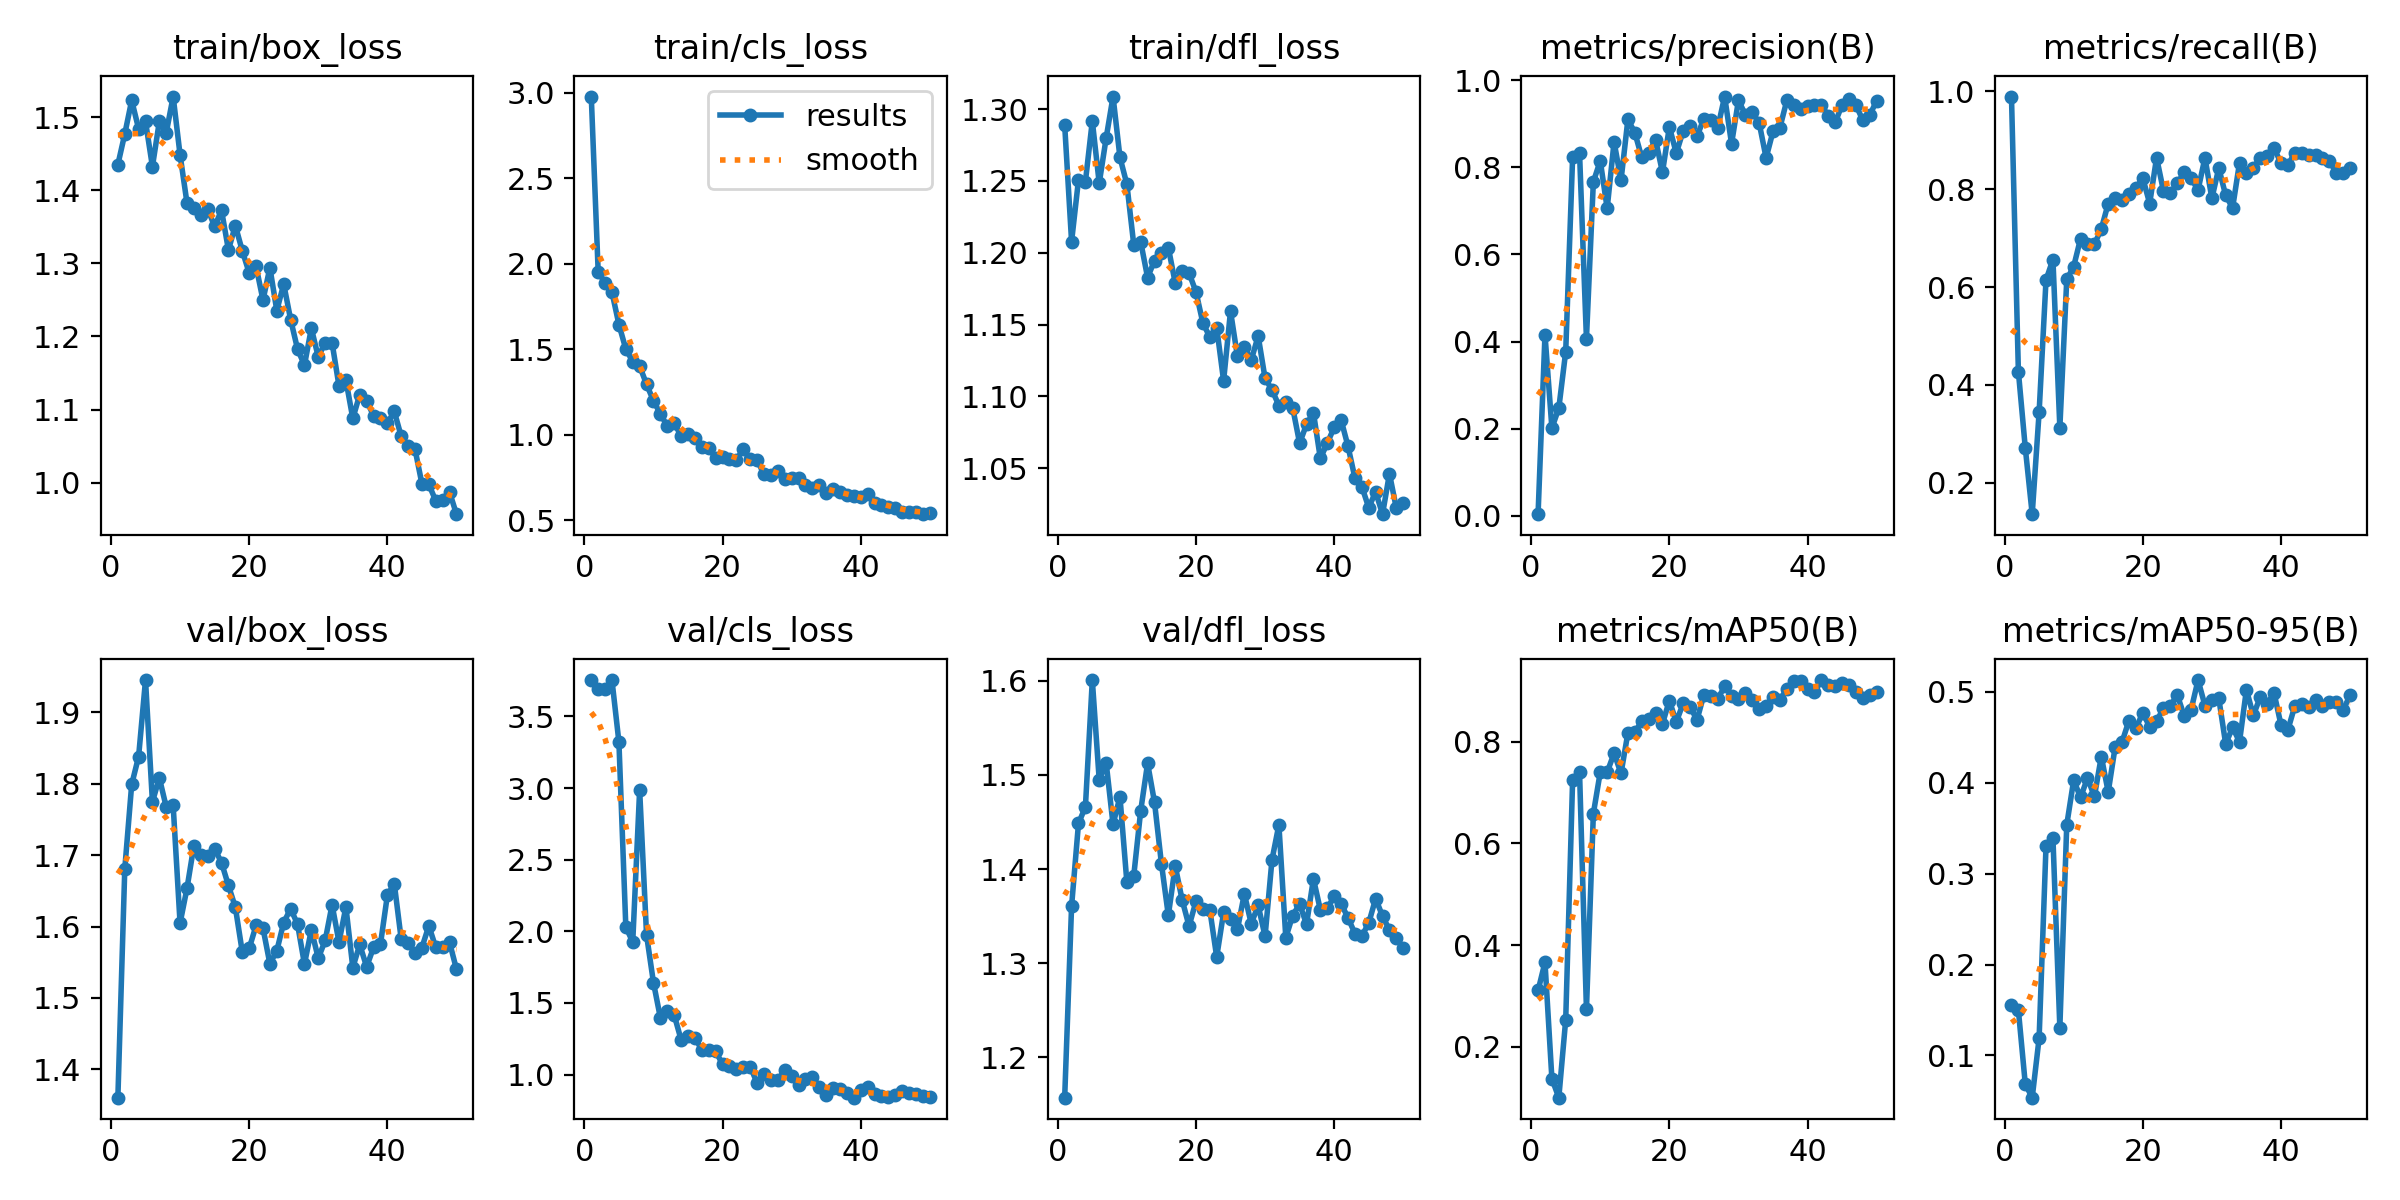

Source data for this figure (header and first rows):
epoch, time, train/box_loss, train/cls_loss, train/dfl_loss, metrics/precision(B), metrics/recall(B), metrics/mAP50(B), metrics/mAP50-95(B), val/box_loss, val/cls_loss, val/dfl_loss, lr/pg0, lr/pg1, lr/pg2
1, 86.78, 1.435, 2.977, 1.289, 0.00368, 0.9896, 0.3108, 0.155, 1.36, 3.754, 1.157, 0.00042, 0.00042, 0.00042
2, 191.9, 1.477, 1.952, 1.208, 0.416, 0.4271, 0.3662, 0.1499, 1.681, 3.694, 1.361, 0.000843, 0.000843, 0.000843
3, 310.7, 1.523, 1.886, 1.251, 0.2012, 0.2708, 0.1374, 0.0685, 1.799, 3.69, 1.449, 0.001249, 0.001249, 0.001249
4, 506.3, 1.484, 1.832, 1.25, 0.247, 0.1354, 0.1, 0.05363, 1.838, 3.751, 1.466, 0.001637, 0.001637, 0.001637
5, 670.1, 1.494, 1.644, 1.292, 0.3769, 0.3438, 0.2534, 0.1191, 1.945, 3.321, 1.601, 0.001842, 0.001842, 0.001842
6, 782.2, 1.432, 1.499, 1.248, 0.8232, 0.6146, 0.725, 0.3305, 1.774, 2.03, 1.494, 0.001802, 0.001802, 0.001802
7, 912.2, 1.494, 1.427, 1.28, 0.8332, 0.6562, 0.7408, 0.3392, 1.808, 1.925, 1.513, 0.001762, 0.001762, 0.001762
8, 1005, 1.479, 1.401, 1.309, 0.4064, 0.3125, 0.2735, 0.1306, 1.767, 2.987, 1.447, 0.001723, 0.001723, 0.001723
9, 1121, 1.528, 1.294, 1.266, 0.7665, 0.6155, 0.6586, 0.3536, 1.77, 1.974, 1.477, 0.001683, 0.001683, 0.001683
10, 1228, 1.448, 1.197, 1.248, 0.8148, 0.6418, 0.7403, 0.4026, 1.605, 1.642, 1.386, 0.001644, 0.001644, 0.001644
11, 1328, 1.383, 1.121, 1.205, 0.7056, 0.6992, 0.7399, 0.3837, 1.653, 1.396, 1.393, 0.001604, 0.001604, 0.001604
12, 1429, 1.375, 1.049, 1.208, 0.8585, 0.6875, 0.7774, 0.4052, 1.713, 1.441, 1.462, 0.001564, 0.001564, 0.001564
13, 1537, 1.366, 1.068, 1.183, 0.7697, 0.6875, 0.7376, 0.3847, 1.7, 1.416, 1.512, 0.001525, 0.001525, 0.001525
14, 1639, 1.374, 0.9908, 1.195, 0.9098, 0.7188, 0.8174, 0.4287, 1.699, 1.243, 1.471, 0.001485, 0.001485, 0.001485
15, 1739, 1.351, 1, 1.2, 0.8796, 0.7708, 0.8186, 0.3897, 1.709, 1.272, 1.406, 0.001446, 0.001446, 0.001446
16, 1842, 1.373, 0.979, 1.204, 0.8227, 0.7812, 0.8401, 0.439, 1.689, 1.256, 1.351, 0.001406, 0.001406, 0.001406
17, 1976, 1.318, 0.9264, 1.179, 0.8327, 0.7775, 0.8453, 0.4445, 1.657, 1.173, 1.403, 0.001366, 0.001366, 0.001366
18, 2102, 1.352, 0.9204, 1.187, 0.8634, 0.7902, 0.8559, 0.4682, 1.627, 1.17, 1.367, 0.001327, 0.001327, 0.001327
19, 2228, 1.317, 0.8639, 1.186, 0.7884, 0.8021, 0.8351, 0.4596, 1.565, 1.162, 1.339, 0.001287, 0.001287, 0.001287
20, 2345, 1.287, 0.8711, 1.173, 0.8927, 0.8229, 0.8809, 0.4766, 1.569, 1.073, 1.366, 0.001248, 0.001248, 0.001248
21, 2466, 1.296, 0.8569, 1.151, 0.8324, 0.7708, 0.8387, 0.4613, 1.601, 1.062, 1.358, 0.001208, 0.001208, 0.001208
22, 2589, 1.25, 0.854, 1.141, 0.8834, 0.8646, 0.8755, 0.4677, 1.598, 1.038, 1.357, 0.001168, 0.001168, 0.001168
23, 2712, 1.294, 0.913, 1.148, 0.8946, 0.7962, 0.8683, 0.4818, 1.548, 1.053, 1.307, 0.001129, 0.001129, 0.001129
24, 2829, 1.236, 0.8547, 1.111, 0.8715, 0.7917, 0.8429, 0.4847, 1.566, 1.056, 1.354, 0.001089, 0.001089, 0.001089
25, 2949, 1.272, 0.8495, 1.159, 0.9112, 0.8125, 0.8925, 0.4963, 1.606, 0.9407, 1.347, 0.00105, 0.00105, 0.00105
26, 3069, 1.223, 0.7671, 1.128, 0.9092, 0.8343, 0.89, 0.4732, 1.625, 1.001, 1.336, 0.00101, 0.00101, 0.00101
27, 3192, 1.183, 0.7643, 1.134, 0.8908, 0.8229, 0.8844, 0.4802, 1.603, 0.9596, 1.374, 0.0009704, 0.0009704, 0.0009704
28, 3310, 1.161, 0.7896, 1.125, 0.9623, 0.7983, 0.9085, 0.5128, 1.547, 0.9634, 1.342, 0.0009308, 0.0009308, 0.0009308
29, 3433, 1.211, 0.7394, 1.142, 0.8539, 0.8646, 0.8907, 0.4847, 1.595, 1.029, 1.361, 0.0008912, 0.0008912, 0.0008912
30, 3572, 1.172, 0.7455, 1.113, 0.9538, 0.7812, 0.8836, 0.4906, 1.556, 0.9926, 1.329, 0.0008516, 0.0008516, 0.0008516
31, 3718, 1.192, 0.7485, 1.105, 0.9204, 0.8434, 0.8957, 0.4926, 1.58, 0.9268, 1.41, 0.000812, 0.000812, 0.000812
32, 3864, 1.191, 0.7074, 1.094, 0.9265, 0.7874, 0.8824, 0.4425, 1.63, 0.9663, 1.447, 0.0007724, 0.0007724, 0.0007724
33, 4015, 1.132, 0.6862, 1.096, 0.9014, 0.7618, 0.8642, 0.4608, 1.578, 0.9839, 1.327, 0.0007328, 0.0007328, 0.0007328
34, 4160, 1.14, 0.7056, 1.092, 0.8215, 0.8542, 0.8704, 0.4449, 1.627, 0.9125, 1.351, 0.0006932, 0.0006932, 0.0006932
35, 4299, 1.088, 0.6591, 1.067, 0.8825, 0.8333, 0.8881, 0.5022, 1.542, 0.8554, 1.363, 0.0006536, 0.0006536, 0.0006536
36, 4442, 1.121, 0.6816, 1.081, 0.891, 0.8438, 0.882, 0.4738, 1.575, 0.9052, 1.341, 0.000614, 0.000614, 0.000614
37, 4557, 1.112, 0.6651, 1.089, 0.9536, 0.8646, 0.9039, 0.4942, 1.544, 0.9014, 1.39, 0.0005744, 0.0005744, 0.0005744
38, 4742, 1.092, 0.6485, 1.057, 0.9434, 0.8675, 0.9199, 0.4868, 1.571, 0.8702, 1.357, 0.0005348, 0.0005348, 0.0005348
39, 4907, 1.089, 0.6384, 1.067, 0.9339, 0.8834, 0.9188, 0.4985, 1.575, 0.8387, 1.358, 0.0004952, 0.0004952, 0.0004952
40, 4989, 1.081, 0.6319, 1.078, 0.9404, 0.8542, 0.9044, 0.4636, 1.644, 0.889, 1.371, 0.0004556, 0.0004556, 0.0004556
41, 5113, 1.097, 0.6528, 1.084, 0.9422, 0.8489, 0.898, 0.4579, 1.66, 0.91, 1.363, 0.000416, 0.000416, 0.000416
42, 5312, 1.064, 0.6017, 1.065, 0.9423, 0.875, 0.9212, 0.4842, 1.582, 0.865, 1.348, 0.0003764, 0.0003764, 0.0003764
43, 5529, 1.051, 0.5885, 1.043, 0.9182, 0.875, 0.9105, 0.4863, 1.577, 0.8537, 1.332, 0.0003368, 0.0003368, 0.0003368
44, 5744, 1.046, 0.5767, 1.037, 0.9028, 0.8709, 0.9103, 0.4829, 1.562, 0.844, 1.329, 0.0002972, 0.0002972, 0.0002972
45, 5880, 0.9984, 0.5709, 1.023, 0.9435, 0.87, 0.9153, 0.4912, 1.571, 0.8558, 1.343, 0.0002576, 0.0002576, 0.0002576
46, 6018, 0.9976, 0.5452, 1.034, 0.9576, 0.8646, 0.9107, 0.4841, 1.601, 0.8878, 1.369, 0.000218, 0.000218, 0.000218
47, 6213, 0.9754, 0.5446, 1.018, 0.9428, 0.8586, 0.8975, 0.4882, 1.571, 0.8715, 1.35, 0.0001784, 0.0001784, 0.0001784
48, 6412, 0.9756, 0.5447, 1.046, 0.9076, 0.8333, 0.885, 0.4884, 1.572, 0.8626, 1.335, 0.0001388, 0.0001388, 0.0001388
49, 6597, 0.9872, 0.5343, 1.022, 0.9197, 0.8333, 0.8921, 0.4797, 1.578, 0.8525, 1.326, 9.92e-05, 9.92e-05, 9.92e-05
50, 6712, 0.9569, 0.5402, 1.026, 0.9529, 0.8433, 0.8973, 0.4961, 1.54, 0.8461, 1.316, 5.96e-05, 5.96e-05, 5.96e-05
